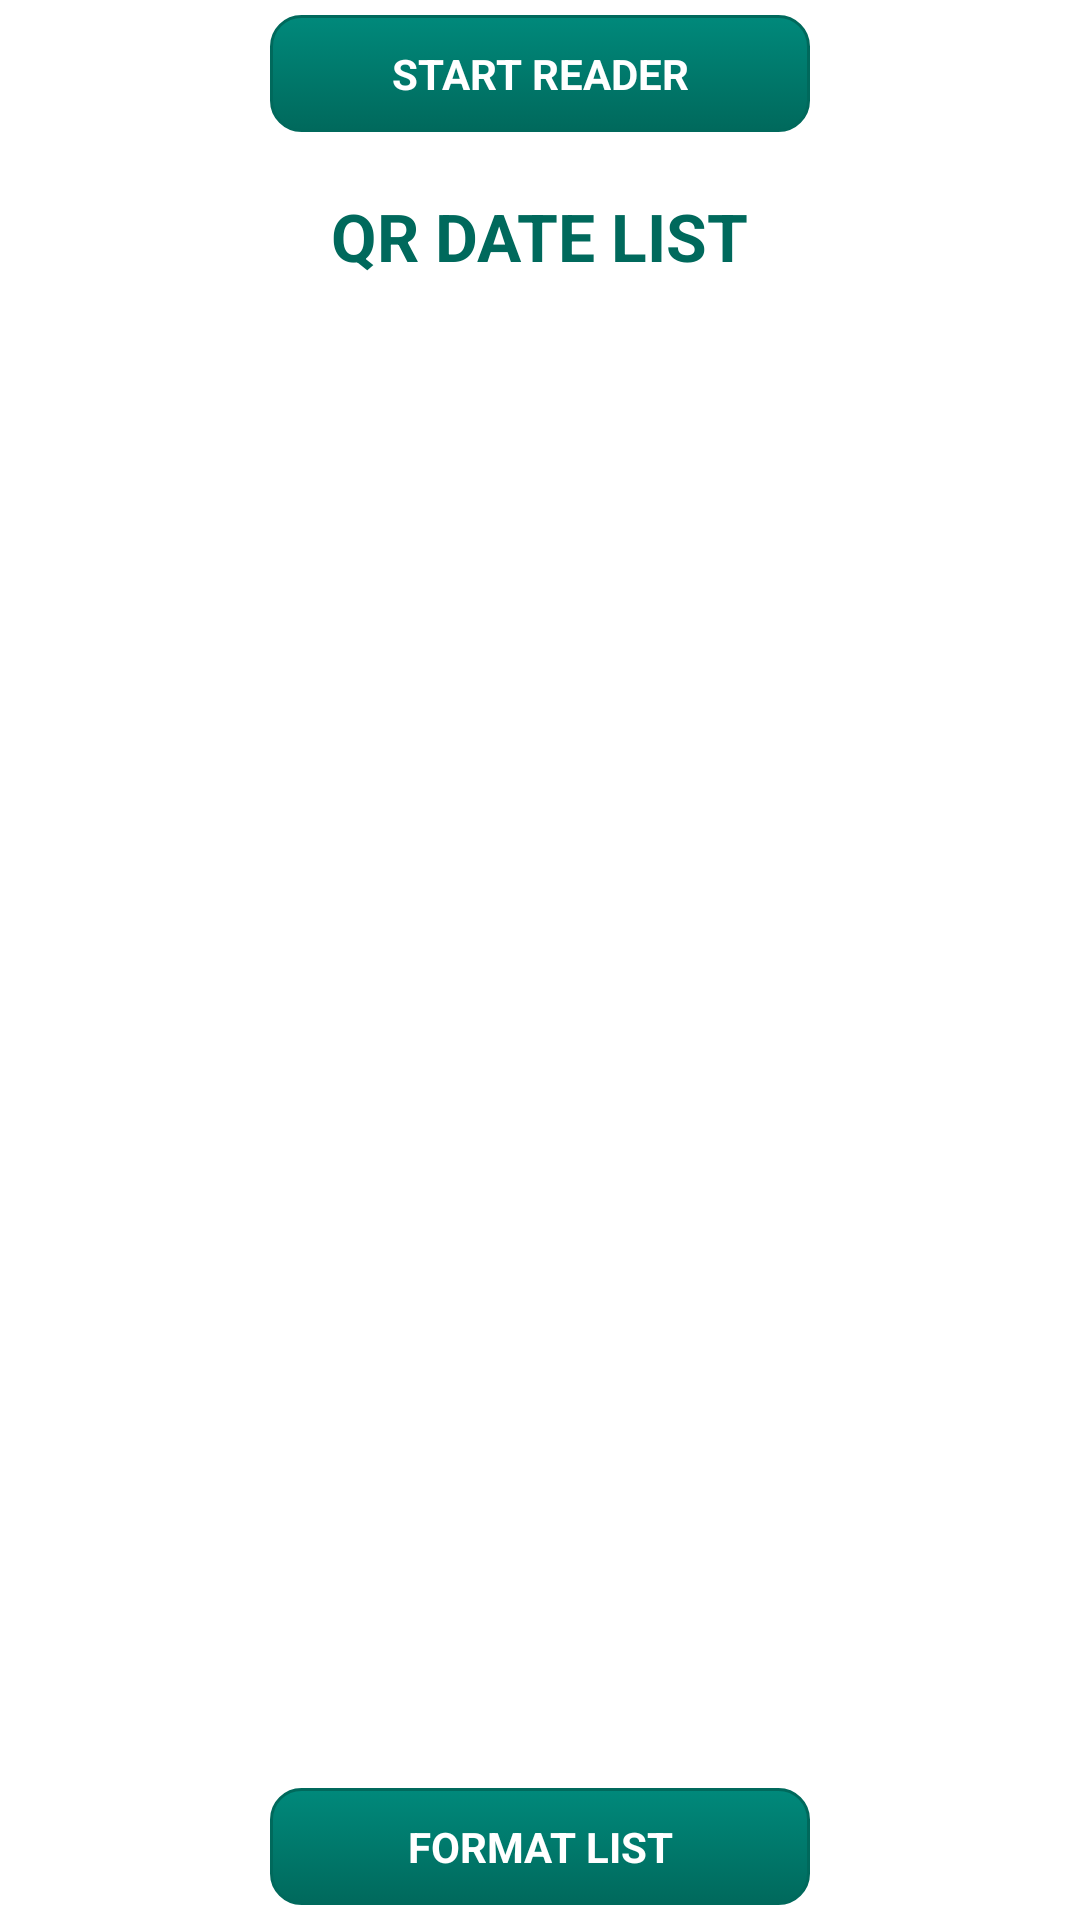

Android layout source for this screen:
<!-- AndroidManifest.xml: application theme AppTheme -->
<!-- res/layout/actvity_main.xml -->
<?xml version="1.0" encoding="utf-8"?>
<RelativeLayout xmlns:android="http://schemas.android.com/apk/res/android"
    xmlns:tools="http://schemas.android.com/tools"
    android:orientation="vertical"
    android:layout_width="match_parent"
                android:background="@color/White"
    tools:context=".Control.Activity.MainActivity"
    android:layout_height="match_parent">
    <Button
        android:layout_width="180dp"
        android:layout_height="wrap_content"
        android:text="@string/start_reader"
        android:layout_centerHorizontal="true"
        android:background="@drawable/button"
        android:textColor="@color/White"
        android:textStyle="bold"
        android:padding="10dp"
        android:layout_marginTop="5dp"
        android:id="@+id/startQrReader_BT"
        android:layout_gravity="center_horizontal" />
<LinearLayout
    android:layout_width="match_parent"
    android:layout_height="wrap_content"
    android:layout_above="@+id/btLinear"
    android:orientation="vertical"
    android:layout_marginTop="20dp"
    android:layout_below="@+id/startQrReader_BT">
<TextView
    android:layout_width="wrap_content"
    android:layout_height="wrap_content"
    android:layout_gravity="center"
    android:textStyle="bold"
    android:textSize="22sp"
    android:textColor="@color/ColorPrimaryDark"
    android:text="QR DATE LIST"/>
    <ListView
        android:layout_width="match_parent"
        android:layout_height="wrap_content"
        android:textAppearance="?android:attr/textAppearanceMedium"
        android:textStyle="bold"
        android:divider="@android:color/transparent"
        android:gravity="center_horizontal"
        android:id="@+id/qrDateList"
        android:textColor="@color/text_colorPrimary"
        android:stackFromBottom="false"
        android:layout_marginTop="10dp"
        android:transcriptMode="disabled"
        android:dividerHeight="10.0sp"
       />

</LinearLayout>

<LinearLayout
    android:layout_width="wrap_content"
    android:layout_height="wrap_content"
    android:id="@+id/btLinear"
    android:layout_marginBottom="5dp"
    android:layout_centerHorizontal="true"
    android:layout_alignParentBottom="true">
    <Button
        android:layout_width="180dp"
        android:layout_height="wrap_content"
        android:text="@string/format"
        android:background="@drawable/button"
        android:textColor="@color/White"
        android:textStyle="bold"
        android:padding="10dp"
        android:id="@+id/format_BT"
        android:layout_gravity="center_horizontal" />


</LinearLayout>

</RelativeLayout>
<!-- resources referenced by this layout -->
<resources>
  <color name="ColorPrimaryDark">#00695c</color>
  <color name="White">#ffffff</color>
  <color name="text_colorPrimary">#00695C</color>
  <!-- drawable button (drawable-xhdpi) -->
  <selector xmlns:android="http://schemas.android.com/apk/res/android" >
      <item android:state_pressed="true" >
          <shape android:shape="rectangle"  >
              <corners android:radius="10dp" />
              <stroke android:width="1dip" android:color="#ffffff" />
              <gradient  android:angle="-90"  android:startColor="#00897B" android:endColor="#00897B"  />
          </shape>
      </item>
      <item android:state_focused="true">
          <shape android:shape="rectangle"  >
              <corners android:radius="10dp" />
              <stroke android:width="1dip" android:color="#20534e" />
              <solid  android:color="#125156"/>
          </shape>
      </item>
  
      <item android:state_enabled="false">
          <shape android:shape="rectangle"  >
              <corners android:radius="10dp" />
              <stroke android:width="3dip" android:color="@color/ColorPrimary" />
              <solid  android:color="@color/colorDisable"/>
          </shape>
      </item>
  
  
      <item >
          <shape android:shape="rectangle"  >
              <corners android:radius="10dp" />
              <stroke android:width="1dip" android:color="#00695C" />
              <gradient  android:angle="-90"  android:startColor="#00897B" android:endColor="#00695C" />
          </shape>
      </item>
  </selector>
  <string name="format">FORMAT LIST</string>
  <string name="start_reader">START READER</string>
  <style name="AppTheme" parent="AppBaseTheme">
  
      
    </style>
  <color name="ColorPrimary">#00897b</color>
  <color name="colorDisable">#d3d3d3</color>
  <style name="AppBaseTheme" parent="android:Theme.Light">
      
    </style>
</resources>
